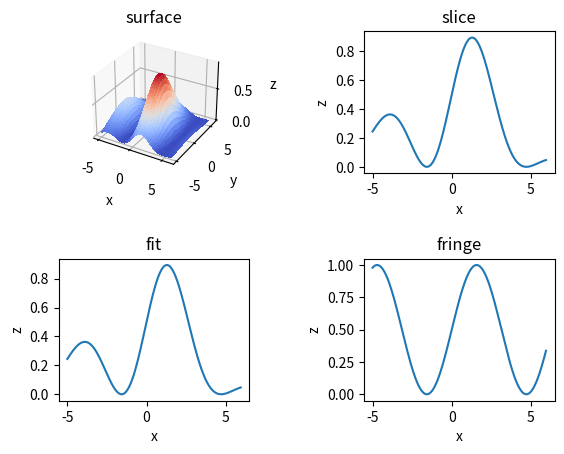

Reproduce this figure in Python.
# -*- coding: utf-8 -*-
"""
Created on Fri Oct 06 13:46:31 2017

[redacted]
"""

from mpl_toolkits.mplot3d import Axes3D
import matplotlib.pyplot as plt
from matplotlib import cm
from matplotlib.ticker import LinearLocator, FormatStrFormatter
import numpy as np
from scipy.optimize import curve_fit

spacing = 0.05
ranges = 5

def function_to_fit(x, A, x0_G, sigma, k, x0_S):
    gauss = A*np.exp(-((x - x0_G)**2)/(2*sigma**2))
    sine = 0.5*(1 + np.sin(k*(x - x0_S)))
    curve = gauss*sine
    return curve
    

A = 1
sin_phi = 0 * np.pi
theta = -0 * np.pi
sigma_y = 3
sigma_x = 3
k = 1
x0_G = 0
y0_G = 0
x0_S = 0
y0_S = 0
a = np.cos(theta)**2/(2*sigma_x**2) + np.sin(theta)**2/(2*sigma_y**2);
b = np.sin(2*theta)/(4*sigma_x**2) - np.sin(2*theta)/(4*sigma_y**2);
c = np.sin(theta)**2/(2*sigma_x**2) + np.cos(theta)**2/(2*sigma_y**2);

X = np.arange(-ranges, ranges + 1, spacing)
Y = np.arange(-ranges, ranges + 1, spacing)
X, Y = np.meshgrid(X, Y)

x = X[0]
find = -1;
found = False;
while not found:
    find+=1
    found = (abs(Y[find][0]) < 0.05)

    



gaussian = A*np.exp(-(a*(X-x0_G)**2 + 2*b*(X-x0_G)*(Y-y0_G) + c*(Y-y0_G)**2))
wave = 0.5*(1 + np.sin(k*((X-x0_S)*np.cos(sin_phi) + (Y-y0_S)*np.sin(sin_phi))))

Z = gaussian*wave
z = Z[find]



# Customize the z axis.
fig = plt.figure()
ax = fig.add_subplot(221, projection='3d')
ax.plot_surface(X, Y, Z, cmap=cm.coolwarm,
                       linewidth=0, antialiased=False)
ax.set_title('surface')
ax.set_xlabel('x')
ax.set_ylabel('y')
ax.set_zlabel('z')
ax = fig.add_subplot(222)
ax.plot(x,z)
ax.set_title('slice')
ax.set_xlabel('x')
ax.set_ylabel('z')
ax = fig.add_subplot(223)
popt, pcov = curve_fit(function_to_fit, x, z)
ax.plot(x, function_to_fit(x, *popt))
ax.set_title('fit')
ax.set_xlabel('x')
ax.set_ylabel('z')
ax = fig.add_subplot(224)
ax.plot(x,0.5*(1+(np.sin(popt[3]*(x - popt[4])))))
ax.set_title('fringe')
ax.set_xlabel('x')
ax.set_ylabel('z')
# Fine-tune figure; make subplots farther from each other.
fig.subplots_adjust(hspace = 0.6, wspace = 0.6)



plt.savefig('2d_slice.jpg')
plt.show()

